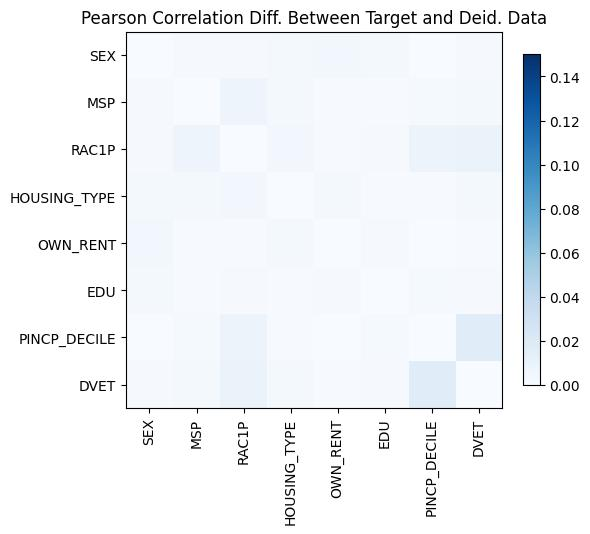

The file beside this chart, header and first rows:
, SEX, MSP, RAC1P, HOUSING_TYPE, OWN_RENT, EDU, PINCP_DECILE, DVET
SEX, 0.0, 0.001711, 0.001255, -0.002825, 0.00432, 0.002682, 0.0004725, -0.001234
MSP, 0.001711, 0.0, -0.007577, -0.003074, -0.0007367, 0.0007995, -0.002019, -0.003365
RAC1P, 0.001255, -0.007577, 0.0, -0.003802, -0.0009194, 0.001512, 0.008582, 0.009551
HOUSING_TYPE, -0.002825, -0.003074, -0.003802, 4.551914400963142e-15, 0.003363, -0.0009981, 0.001091, 0.003354
OWN_RENT, 0.00432, -0.0007367, -0.0009194, 0.003363, 1.4432899320127035e-15, -0.001494, 0.0005057, -0.001026
EDU, 0.002682, 0.0007995, 0.001512, -0.0009981, -0.001494, -1.3322676295501878e-15, -0.002095, 0.001374
PINCP_DECILE, 0.0004725, -0.002019, 0.008582, 0.001091, 0.0005057, -0.002095, -2.886579864025407e-15, -0.01726
DVET, -0.001234, -0.003365, 0.009551, 0.003354, -0.001026, 0.001374, -0.01726, 6.661338147750939e-16
